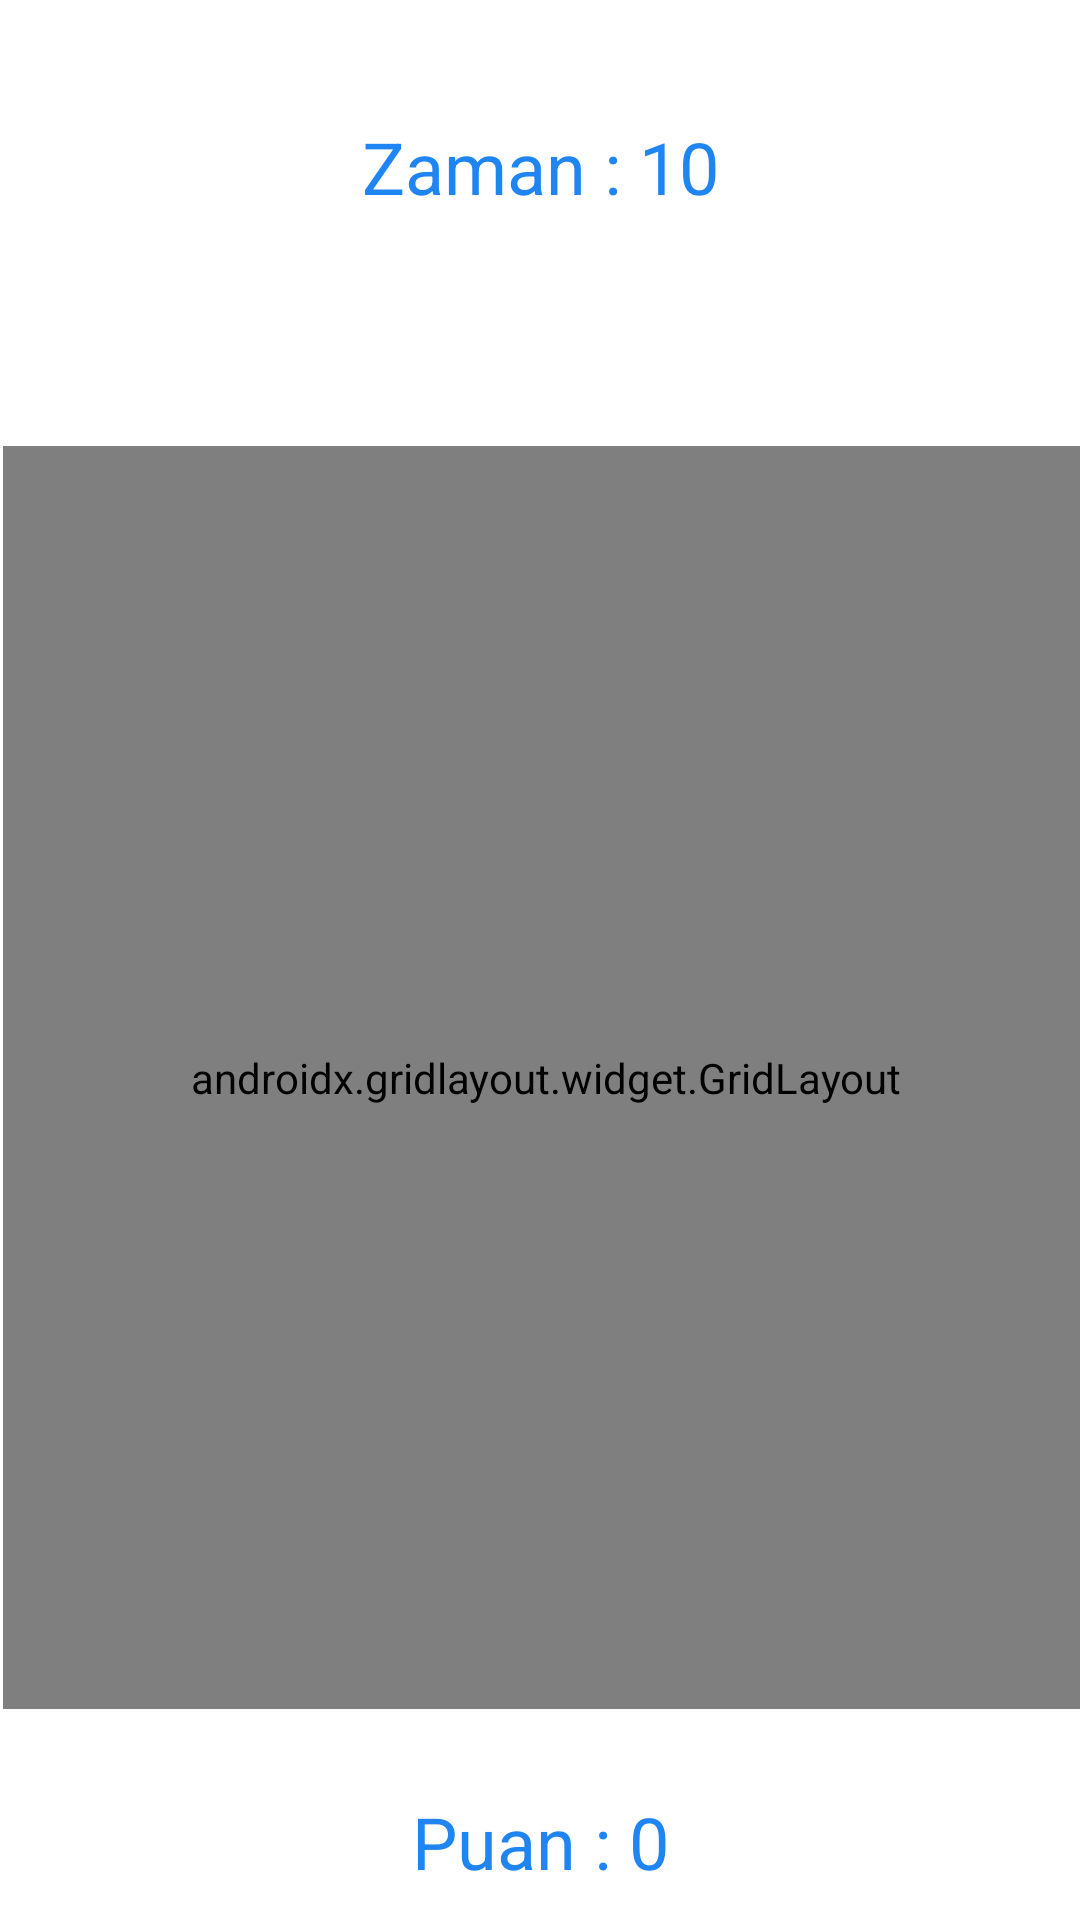

Here is an Android app screen rendered from its layout file. Give the layout XML and the strings, colors and styles it references.
<!-- AndroidManifest.xml: application theme Theme.Yakalamaca -->
<!-- res/layout/activity_oyun.xml -->
<?xml version="1.0" encoding="utf-8"?>
<androidx.constraintlayout.widget.ConstraintLayout xmlns:android="http://schemas.android.com/apk/res/android"
    xmlns:app="http://schemas.android.com/apk/res-auto"
    xmlns:tools="http://schemas.android.com/tools"
    android:id="@+id/constraintlayout"
    android:layout_width="match_parent"
    android:layout_height="match_parent"
    android:background="@drawable/ram"
    tools:context=".Oyun">

    <androidx.gridlayout.widget.GridLayout
        android:id="@+id/gridLayout2"
        android:layout_width="362dp"
        android:layout_height="421dp"
        android:layout_marginStart="1dp"
        android:layout_marginEnd="1dp"
        android:layout_marginBottom="28dp"
        app:layout_constraintBottom_toTopOf="@+id/scoreText"
        app:layout_constraintEnd_toEndOf="parent"
        app:layout_constraintHorizontal_bias="0.0"
        app:layout_constraintStart_toStartOf="parent"
        app:layout_constraintTop_toBottomOf="@+id/timeText">

        <ImageView
            android:id="@+id/imageView"
            android:layout_width="120dp"
            android:layout_height="140dp"
            android:onClick="puanArttir"
            app:layout_column="0"
            app:layout_row="0"
            app:srcCompat="@drawable/morty" />

        <ImageView
            android:id="@+id/imageView2"
            android:layout_width="120dp"
            android:layout_height="140dp"
            android:onClick="puanArttir"
            app:layout_column="1"
            app:layout_row="0"
            app:srcCompat="@drawable/morty" />

        <ImageView
            android:id="@+id/imageView3"
            android:layout_width="120dp"
            android:layout_height="140dp"
            android:onClick="puanArttir"
            app:layout_column="2"
            app:layout_row="0"
            app:srcCompat="@drawable/morty" />

        <ImageView
            android:id="@+id/imageView4"
            android:layout_width="120dp"
            android:layout_height="140dp"
            android:onClick="puanArttir"
            app:layout_column="0"
            app:layout_row="1"
            app:srcCompat="@drawable/morty" />

        <ImageView
            android:id="@+id/imageView5"
            android:layout_width="120dp"
            android:layout_height="140dp"
            android:onClick="puanArttir"
            app:layout_column="1"
            app:layout_row="1"
            app:srcCompat="@drawable/morty" />

        <ImageView
            android:id="@+id/imageView6"
            android:layout_width="120dp"
            android:layout_height="140dp"
            android:onClick="puanArttir"
            app:layout_column="2"
            app:layout_row="1"
            app:srcCompat="@drawable/morty" />

        <ImageView
            android:id="@+id/imageView7"
            android:layout_width="120dp"
            android:layout_height="140dp"
            android:onClick="puanArttir"
            app:layout_column="0"
            app:layout_row="2"
            app:srcCompat="@drawable/morty" />

        <ImageView
            android:id="@+id/imageView8"
            android:layout_width="120dp"
            android:layout_height="140dp"
            android:onClick="puanArttir"
            app:layout_column="1"
            app:layout_row="2"
            app:srcCompat="@drawable/morty" />

        <ImageView
            android:id="@+id/imageView9"
            android:layout_width="120dp"
            android:layout_height="140dp"
            android:onClick="puanArttir"
            app:layout_column="2"
            app:layout_row="2"
            app:srcCompat="@drawable/morty" />
    </androidx.gridlayout.widget.GridLayout>

    <TextView
        android:id="@+id/timeText"
        android:layout_width="wrap_content"
        android:layout_height="wrap_content"
        android:layout_marginTop="46dp"
        android:layout_marginBottom="77dp"
        android:text="Zaman : 10"
        android:textSize="24sp"
        android:textColor="#1f85f2"
        app:layout_constraintBottom_toTopOf="@+id/gridLayout2"
        app:layout_constraintEnd_toEndOf="parent"
        app:layout_constraintStart_toStartOf="parent"
        app:layout_constraintTop_toTopOf="parent" />

    <TextView
        android:id="@+id/scoreText"
        android:layout_width="wrap_content"
        android:layout_height="wrap_content"
        android:layout_marginBottom="17dp"
        android:text="Puan : 0"
        android:textSize="24sp"
        android:textColor="#1f85f2"
        app:layout_constraintBottom_toBottomOf="parent"
        app:layout_constraintEnd_toEndOf="parent"
        app:layout_constraintStart_toStartOf="parent"
        app:layout_constraintTop_toBottomOf="@+id/gridLayout2" />
</androidx.constraintlayout.widget.ConstraintLayout>
<!-- resources referenced by this layout -->
<resources>
  <!-- drawable morty: png bitmap (drawable, 106980 bytes) -->
  <style name="Theme.Yakalamaca" parent="Theme.MaterialComponents.DayNight.NoActionBar">
          
          <item name="colorPrimary">@color/purple_500</item>
          <item name="colorPrimaryVariant">@color/purple_700</item>
          <item name="colorOnPrimary">@color/white</item>
          
          <item name="colorSecondary">@color/teal_200</item>
          <item name="colorSecondaryVariant">@color/teal_700</item>
          <item name="colorOnSecondary">@color/black</item>
          
          <item name="android:statusBarColor" tools:targetApi="l">?attr/colorPrimaryVariant</item>
          
      </style>
  <!-- not gathered from this repository: default colours our renderer supplied (Android Studio template values) -->
  <color name="purple_500">#FF6200EE</color>
  <color name="purple_700">#FF3700B3</color>
  <color name="teal_200">#FF03DAC5</color>
  <color name="teal_700">#FF018786</color>
  <color name="black">#FF000000</color>
  <color name="white">#FFFFFFFF</color>
</resources>
